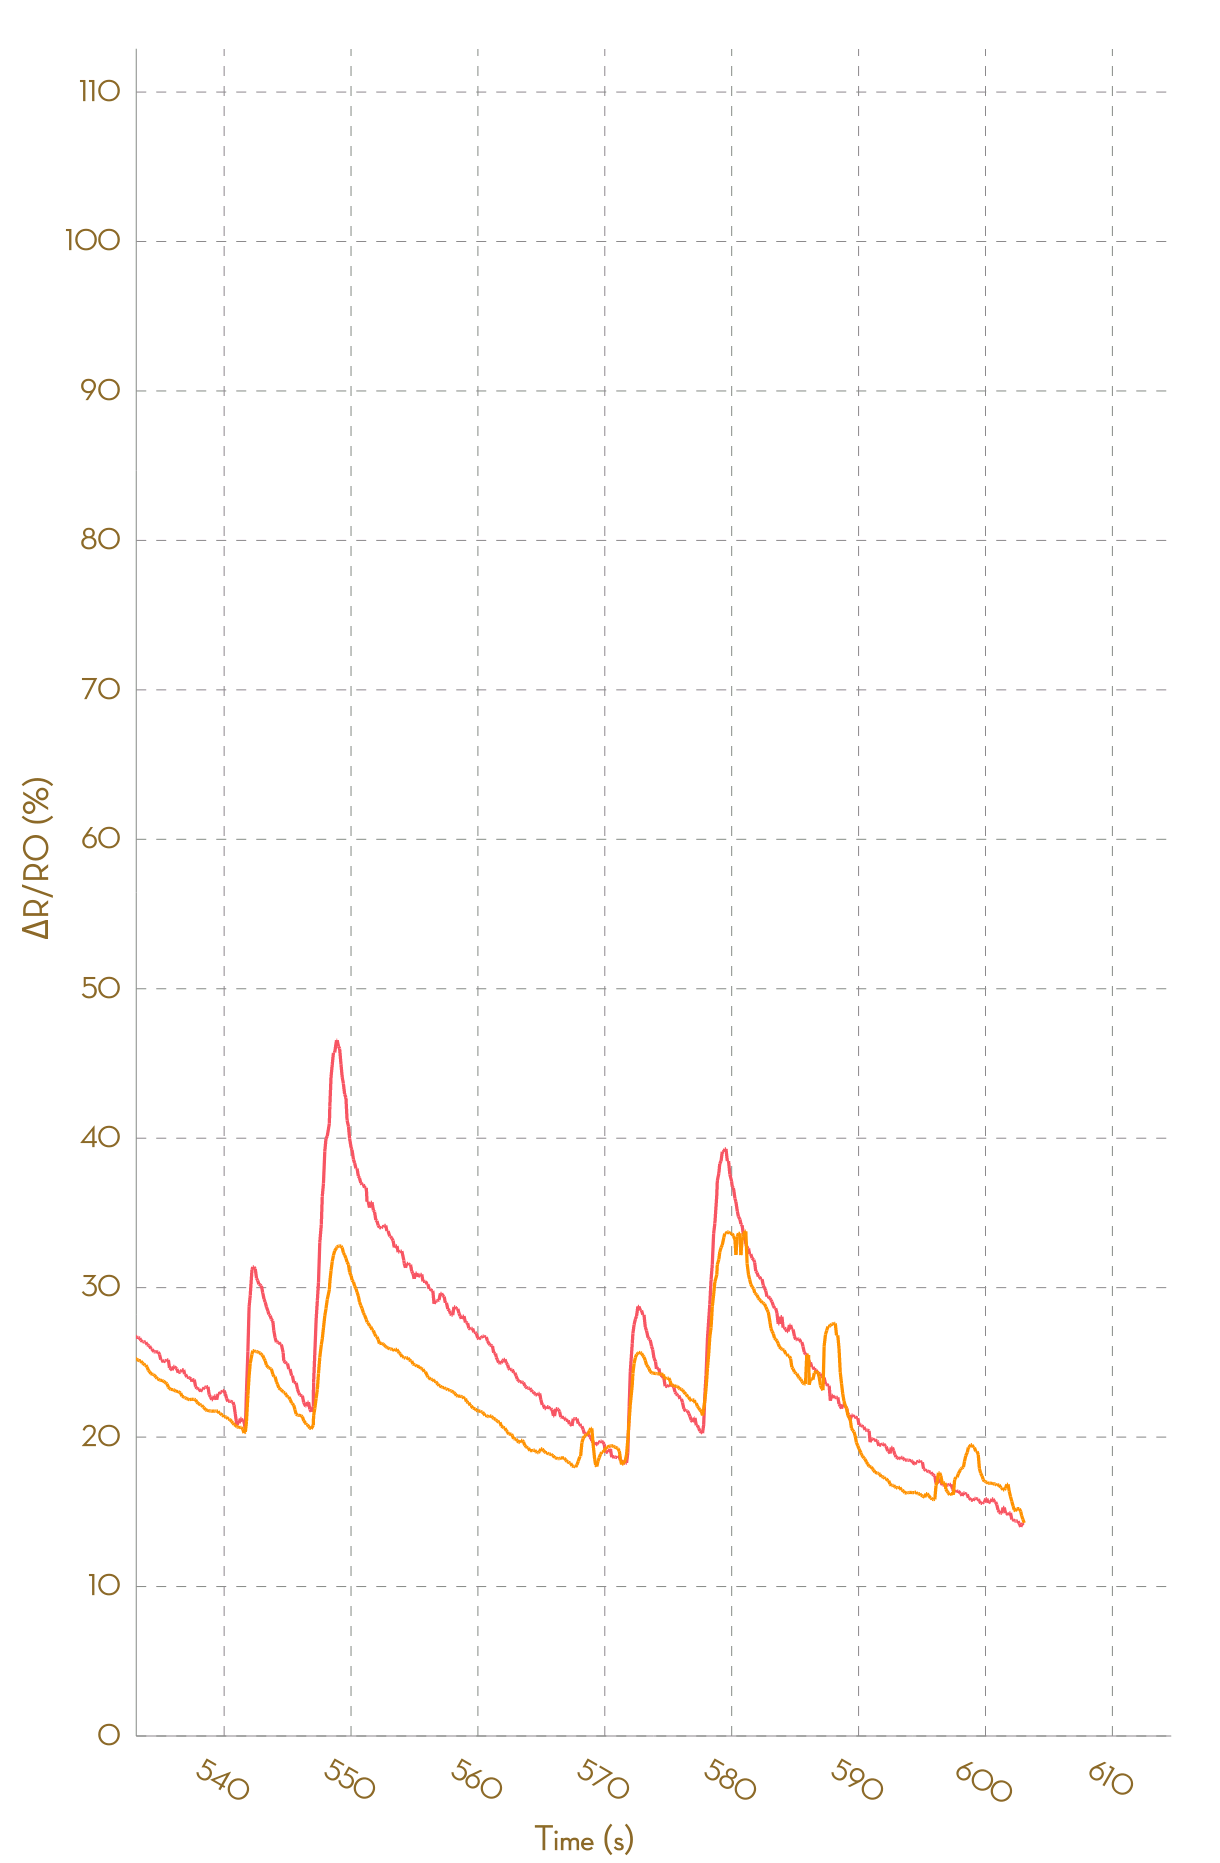

The file beside this chart, header and first rows:
, Ch1, , Ch2, , Ch3, , Ch4, , Ch5, , Ch6, , Ch7, , Ch8, 
Time (s), R (kohm), ΔR/R0 (%), R (kohm), ΔR/R0 (%), R (kohm), ΔR/R0 (%), R (kohm), ΔR/R0 (%), R (kohm), ΔR/R0 (%), R (kohm), ΔR/R0 (%), R (kohm), ΔR/R0 (%), R (kohm), ΔR/R0 (%)
0.074, 1.775, 0.0000, 1.045, 0.0000, NA, NA, NA, NA, NA, NA, NA, NA, NA, NA, NA, NA
0.171, 1.765, 0.0000, 1.045, 0.0000, NA, NA, NA, NA, NA, NA, NA, NA, NA, NA, NA, NA
0.270, 1.765, 0.0000, 1.045, 0.0000, NA, NA, NA, NA, NA, NA, NA, NA, NA, NA, NA, NA
0.386, 1.764, 0.0000, 1.045, 0.0000, NA, NA, NA, NA, NA, NA, NA, NA, NA, NA, NA, NA
0.475, 1.769, 0.0000, 1.045, 0.0000, NA, NA, NA, NA, NA, NA, NA, NA, NA, NA, NA, NA
0.562, 1.769, 0.0000, 1.044, 0.0000, NA, NA, NA, NA, NA, NA, NA, NA, NA, NA, NA, NA
0.664, 1.772, 0.0000, 1.044, 0.0000, NA, NA, NA, NA, NA, NA, NA, NA, NA, NA, NA, NA
0.761, 1.772, 0.0000, 1.044, 0.0000, NA, NA, NA, NA, NA, NA, NA, NA, NA, NA, NA, NA
0.855, 1.77, 0.0000, 1.044, 0.0000, NA, NA, NA, NA, NA, NA, NA, NA, NA, NA, NA, NA
0.958, 1.879, 0.0000, 1.063, 0.0000, NA, NA, NA, NA, NA, NA, NA, NA, NA, NA, NA, NA
1.059, 2.031, 0.0000, 1.109, 4.386, NA, NA, NA, NA, NA, NA, NA, NA, NA, NA, NA, NA
1.156, 2.117, 4.238, 1.133, 6.577, NA, NA, NA, NA, NA, NA, NA, NA, NA, NA, NA, NA
1.259, 2.144, 5.544, 1.156, 8.799, NA, NA, NA, NA, NA, NA, NA, NA, NA, NA, NA, NA
1.356, 2.153, 5.97, 1.159, 9.098, NA, NA, NA, NA, NA, NA, NA, NA, NA, NA, NA, NA
1.443, 2.153, 5.97, 1.159, 9.098, NA, NA, NA, NA, NA, NA, NA, NA, NA, NA, NA, NA
1.543, 2.131, 4.898, 1.156, 8.78, NA, NA, NA, NA, NA, NA, NA, NA, NA, NA, NA, NA
1.644, 2.118, 4.257, 1.154, 8.62, NA, NA, NA, NA, NA, NA, NA, NA, NA, NA, NA, NA
1.744, 2.1, 3.39, 1.153, 8.446, NA, NA, NA, NA, NA, NA, NA, NA, NA, NA, NA, NA
1.833, 2.086, 2.676, 1.148, 8.026, NA, NA, NA, NA, NA, NA, NA, NA, NA, NA, NA, NA
1.939, 2.078, 2.274, 1.14, 7.293, NA, NA, NA, NA, NA, NA, NA, NA, NA, NA, NA, NA
2.043, 2.061, 1.441, 1.137, 7.006, NA, NA, NA, NA, NA, NA, NA, NA, NA, NA, NA, NA
2.203, 2.054, 1.132, 1.135, 6.782, NA, NA, NA, NA, NA, NA, NA, NA, NA, NA, NA, NA
2.231, 2.037, 0.2766, 1.133, 6.588, NA, NA, NA, NA, NA, NA, NA, NA, NA, NA, NA, NA
2.327, 2.05, 0.9292, 1.138, 7.065, NA, NA, NA, NA, NA, NA, NA, NA, NA, NA, NA, NA
2.427, 2.109, 3.841, 1.161, 9.286, NA, NA, NA, NA, NA, NA, NA, NA, NA, NA, NA, NA
2.525, 2.163, 6.487, 1.188, 11.8, NA, NA, NA, NA, NA, NA, NA, NA, NA, NA, NA, NA
2.620, 2.211, 8.847, 1.213, 14.12, NA, NA, NA, NA, NA, NA, NA, NA, NA, NA, NA, NA
2.772, 2.239, 10.2, 1.226, 15.37, NA, NA, NA, NA, NA, NA, NA, NA, NA, NA, NA, NA
2.823, 2.265, 11.52, 1.237, 16.38, NA, NA, NA, NA, NA, NA, NA, NA, NA, NA, NA, NA
2.921, 2.297, 13.07, 1.245, 17.14, NA, NA, NA, NA, NA, NA, NA, NA, NA, NA, NA, NA
3.016, 2.309, 13.67, 1.252, 17.79, NA, NA, NA, NA, NA, NA, NA, NA, NA, NA, NA, NA
3.107, 2.335, 14.94, 1.262, 18.7, NA, NA, NA, NA, NA, NA, NA, NA, NA, NA, NA, NA
3.216, 2.345, 15.43, 1.268, 19.32, NA, NA, NA, NA, NA, NA, NA, NA, NA, NA, NA, NA
3.309, 2.363, 16.32, 1.272, 19.7, NA, NA, NA, NA, NA, NA, NA, NA, NA, NA, NA, NA
3.423, 2.37, 16.67, 1.276, 20.09, NA, NA, NA, NA, NA, NA, NA, NA, NA, NA, NA, NA
3.508, 2.39, 17.67, 1.281, 20.56, NA, NA, NA, NA, NA, NA, NA, NA, NA, NA, NA, NA
3.599, 2.397, 18.03, 1.284, 20.84, NA, NA, NA, NA, NA, NA, NA, NA, NA, NA, NA, NA
3.695, 2.4, 18.15, 1.29, 21.39, NA, NA, NA, NA, NA, NA, NA, NA, NA, NA, NA, NA
3.795, 2.409, 18.61, 1.296, 21.93, NA, NA, NA, NA, NA, NA, NA, NA, NA, NA, NA, NA
3.898, 2.413, 18.79, 1.299, 22.22, NA, NA, NA, NA, NA, NA, NA, NA, NA, NA, NA, NA
4.011, 2.422, 19.24, 1.303, 22.6, NA, NA, NA, NA, NA, NA, NA, NA, NA, NA, NA, NA
4.088, 2.425, 19.36, 1.305, 22.79, NA, NA, NA, NA, NA, NA, NA, NA, NA, NA, NA, NA
4.200, 2.437, 19.97, 1.308, 23.06, NA, NA, NA, NA, NA, NA, NA, NA, NA, NA, NA, NA
4.292, 2.438, 20.02, 1.308, 23.13, NA, NA, NA, NA, NA, NA, NA, NA, NA, NA, NA, NA
4.381, 2.438, 20.02, 1.308, 23.13, NA, NA, NA, NA, NA, NA, NA, NA, NA, NA, NA, NA
4.537, 2.429, 19.59, 1.308, 23.06, NA, NA, NA, NA, NA, NA, NA, NA, NA, NA, NA, NA
4.576, 2.427, 19.47, 1.306, 22.9, NA, NA, NA, NA, NA, NA, NA, NA, NA, NA, NA, NA
4.679, 2.412, 18.72, 1.302, 22.56, NA, NA, NA, NA, NA, NA, NA, NA, NA, NA, NA, NA
4.785, 2.397, 18.01, 1.298, 22.11, NA, NA, NA, NA, NA, NA, NA, NA, NA, NA, NA, NA
4.872, 2.375, 16.91, 1.294, 21.78, NA, NA, NA, NA, NA, NA, NA, NA, NA, NA, NA, NA
4.972, 2.361, 16.2, 1.285, 20.9, NA, NA, NA, NA, NA, NA, NA, NA, NA, NA, NA, NA
5.070, 2.341, 15.27, 1.281, 20.52, NA, NA, NA, NA, NA, NA, NA, NA, NA, NA, NA, NA
5.187, 2.336, 14.97, 1.277, 20.16, NA, NA, NA, NA, NA, NA, NA, NA, NA, NA, NA, NA
5.272, 2.322, 14.29, 1.271, 19.57, NA, NA, NA, NA, NA, NA, NA, NA, NA, NA, NA, NA
5.361, 2.316, 13.99, 1.266, 19.13, NA, NA, NA, NA, NA, NA, NA, NA, NA, NA, NA, NA
5.461, 2.306, 13.54, 1.262, 18.78, NA, NA, NA, NA, NA, NA, NA, NA, NA, NA, NA, NA
5.572, 2.292, 12.86, 1.259, 18.44, NA, NA, NA, NA, NA, NA, NA, NA, NA, NA, NA, NA
5.656, 2.287, 12.6, 1.251, 17.68, NA, NA, NA, NA, NA, NA, NA, NA, NA, NA, NA, NA
5.755, 2.279, 12.19, 1.247, 17.33, NA, NA, NA, NA, NA, NA, NA, NA, NA, NA, NA, NA
... 6,100 more rows
